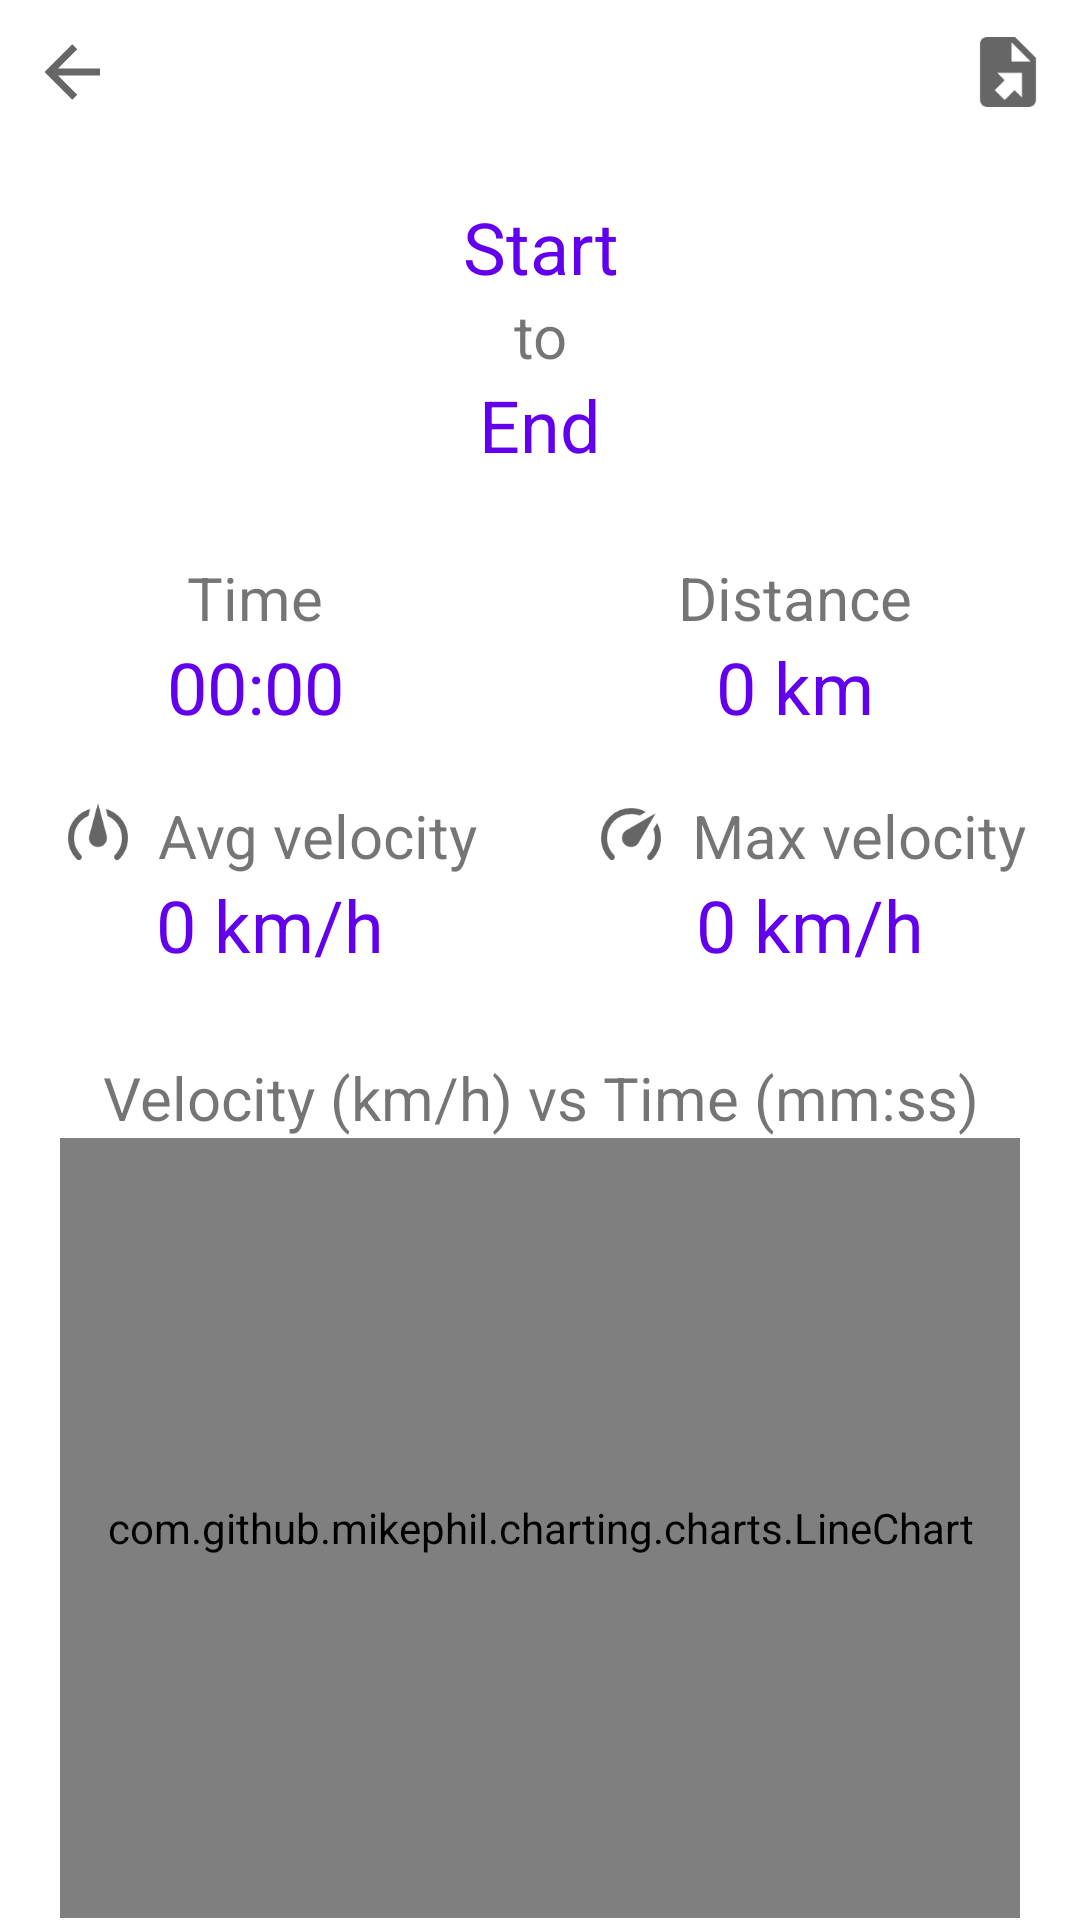

Write the Android layout XML for this screen, with the resource values it uses.
<!-- AndroidManifest.xml: application theme Theme.VelocityRecorder -->
<!-- res/layout/activity_ride_detail.xml -->
<?xml version="1.0" encoding="utf-8"?>
<LinearLayout xmlns:android="http://schemas.android.com/apk/res/android"
    xmlns:app="http://schemas.android.com/apk/res-auto"
    xmlns:tools="http://schemas.android.com/tools"
    android:id="@+id/container"
    android:layout_width="match_parent"
    android:layout_height="match_parent"
    android:orientation="vertical"
    tools:context=".ui.ride_detail.RideDetailActivity">

    <LinearLayout
        android:layout_width="match_parent"
        android:layout_height="wrap_content"
        android:layout_marginStart="10dp"
        android:layout_marginTop="10dp"
        android:layout_marginEnd="10dp"
        android:layout_marginBottom="28dp"
        android:gravity="center"
        android:orientation="horizontal">

        <LinearLayout
            android:layout_width="wrap_content"
            android:layout_height="wrap_content"
            android:layout_weight="1"
            android:gravity="center_vertical|start"
            android:orientation="horizontal">

            <ImageView
                android:id="@+id/back_icon"
                android:layout_width="28dp"
                android:layout_height="28dp"
                android:src="@drawable/ic_baseline_left_arrow_24" />

        </LinearLayout>

        <LinearLayout
            android:layout_width="wrap_content"
            android:layout_height="wrap_content"
            android:layout_weight="1"
            android:gravity="center_vertical|end"
            android:orientation="horizontal">

            <ImageView
                android:id="@+id/delete_icon"
                android:layout_width="28dp"
                android:layout_height="28dp"
                android:src="@drawable/ic_baseline_delete_24" />

            <ImageView
                android:id="@+id/export_icon"
                android:layout_width="28dp"
                android:layout_height="28dp"
                android:layout_marginStart="5dp"
                android:src="@drawable/ic_baseline_export_24" />

        </LinearLayout>

    </LinearLayout>

    <LinearLayout
        android:layout_width="match_parent"
        android:layout_height="wrap_content"
        android:layout_marginBottom="28dp"
        android:gravity="center"
        android:orientation="vertical">

        <TextView
            android:id="@+id/start_text"
            android:layout_width="wrap_content"
            android:layout_height="wrap_content"
            android:gravity="center"
            android:paddingLeft="5dp"
            android:paddingRight="5dp"
            android:text="@string/start_text"
            android:textColor="@color/purple_500"
            android:textSize="24sp" />

        <TextView
            android:id="@+id/to_text"
            android:layout_width="wrap_content"
            android:layout_height="wrap_content"
            android:gravity="center"
            android:paddingLeft="5dp"
            android:paddingRight="5dp"
            android:text="@string/to_text"
            android:textSize="20sp" />

        <TextView
            android:id="@+id/end_text"
            android:layout_width="wrap_content"
            android:layout_height="wrap_content"
            android:gravity="center"
            android:paddingLeft="5dp"
            android:paddingRight="5dp"
            android:text="@string/end_text"
            android:textColor="@color/purple_500"
            android:textSize="24sp" />

    </LinearLayout>

    <LinearLayout
        android:layout_width="match_parent"
        android:layout_height="wrap_content"
        android:layout_marginBottom="20dp"
        android:gravity="center"
        android:orientation="horizontal">

        <LinearLayout
            android:layout_width="wrap_content"
            android:layout_height="match_parent"
            android:layout_weight="1"
            android:gravity="center"
            android:orientation="vertical">

            <TextView
                android:id="@+id/time_text"
                android:layout_width="wrap_content"
                android:layout_height="wrap_content"
                android:drawablePadding="8dp"
                android:text="@string/time_text"
                android:textAlignment="center"
                android:textSize="20sp"
                app:drawableStartCompat="@drawable/ic_baseline_timer_24" />

            <TextView
                android:id="@+id/time_value"
                android:layout_width="wrap_content"
                android:layout_height="wrap_content"
                android:text="@string/time_value"
                android:textAlignment="center"
                android:textColor="@color/purple_500"
                android:textSize="24sp" />

        </LinearLayout>

        <LinearLayout
            android:layout_width="wrap_content"
            android:layout_height="match_parent"
            android:layout_weight="1"
            android:gravity="center"
            android:orientation="vertical">

            <TextView
                android:id="@+id/distance_text"
                android:layout_width="wrap_content"
                android:layout_height="wrap_content"
                android:layout_weight="1"
                android:drawablePadding="8dp"
                android:text="@string/distance_text"
                android:textAlignment="center"
                android:textSize="20sp"
                app:drawableStartCompat="@drawable/ic_baseline_square_foot_24" />

            <TextView
                android:id="@+id/distance_value"
                android:layout_width="wrap_content"
                android:layout_height="wrap_content"
                android:layout_weight="1"
                android:text="@string/distance_value"
                android:textAlignment="center"
                android:textColor="@color/purple_500"
                android:textSize="24sp" />

        </LinearLayout>

    </LinearLayout>

    <LinearLayout
        android:layout_width="match_parent"
        android:layout_height="wrap_content"
        android:gravity="center"
        android:orientation="horizontal">

        <LinearLayout
            android:layout_width="match_parent"
            android:layout_height="wrap_content"
            android:layout_weight="1"
            android:gravity="center"
            android:orientation="vertical">

            <TextView
                android:id="@+id/avg_velocity_text"
                android:layout_width="wrap_content"
                android:layout_height="wrap_content"
                android:layout_weight="1"
                android:drawablePadding="8dp"
                android:text="@string/avg_velocity_text"
                android:textAlignment="center"
                android:textSize="20sp"
                app:drawableStartCompat="@drawable/ic_baseline_speedometer_medium_24" />

            <TextView
                android:id="@+id/avg_velocity_value"
                android:layout_width="wrap_content"
                android:layout_height="wrap_content"
                android:layout_weight="1"
                android:text="@string/avg_velocity_value"
                android:textAlignment="center"
                android:textColor="@color/purple_500"
                android:textSize="24sp" />

        </LinearLayout>

        <LinearLayout
            android:layout_width="match_parent"
            android:layout_height="wrap_content"
            android:layout_weight="1"
            android:gravity="center"
            android:orientation="vertical">

            <TextView
                android:id="@+id/max_velocity_text"
                android:layout_width="wrap_content"
                android:layout_height="wrap_content"
                android:layout_weight="1"
                android:drawablePadding="8dp"
                android:text="@string/max_velocity_text"
                android:textAlignment="center"
                android:textSize="20sp"
                app:drawableStartCompat="@drawable/ic_baseline_speedometer_fast_24" />

            <TextView
                android:id="@+id/max_velocity_value"
                android:layout_width="wrap_content"
                android:layout_height="wrap_content"
                android:layout_weight="1"
                android:text="@string/max_velocity_value"
                android:textAlignment="center"
                android:textColor="@color/purple_500"
                android:textSize="24sp" />

        </LinearLayout>

    </LinearLayout>

    <LinearLayout
        android:layout_width="match_parent"
        android:layout_height="wrap_content"
        android:layout_marginLeft="20dp"
        android:layout_marginTop="28dp"
        android:layout_marginRight="20dp"
        android:gravity="center"
        android:orientation="vertical">

        <TextView
            android:id="@+id/chart_title"
            android:layout_width="wrap_content"
            android:layout_height="wrap_content"
            android:text="@string/chart_title"
            android:textAlignment="center"
            android:textSize="20sp" />

        <com.github.mikephil.charting.charts.LineChart
            android:id="@+id/line_chart"
            android:layout_width="match_parent"
            android:layout_height="260dp" />

    </LinearLayout>

</LinearLayout>
<!-- resources referenced by this layout -->
<resources>
  <color name="purple_500">#FF6200EE</color>
  <!-- drawable ic_baseline_export_24 (drawable) -->
  <vector xmlns:android="http://schemas.android.com/apk/res/android"
      android:height="24dp"
      android:width="24dp"
      android:tint="?attr/colorControlNormal"
      android:viewportWidth="24"
      android:viewportHeight="24">
      <path
          android:fillColor="#000000"
          android:pathData="M6,2C4.89,2 4,2.9 4,4V20A2,2 0 0,0 6,22H18A2,2 0 0,0 20,20V8L14,2M13,3.5L18.5,9H13M8.93,12.22H16V19.29L13.88,17.17L11.05,20L8.22,17.17L11.05,14.35" />
  </vector>
  <!-- drawable ic_baseline_left_arrow_24 (drawable) -->
  <vector xmlns:android="http://schemas.android.com/apk/res/android"
      android:height="24dp"
      android:width="24dp"
      android:tint="?attr/colorControlNormal"
      android:viewportWidth="24"
      android:viewportHeight="24">
      <path
          android:fillColor="#000000"
          android:pathData="M20,11V13H8L13.5,18.5L12.08,19.92L4.16,12L12.08,4.08L13.5,5.5L8,11H20Z" />
  </vector>
  <!-- drawable ic_baseline_speedometer_medium_24 (drawable) -->
  <vector xmlns:android="http://schemas.android.com/apk/res/android"
      android:width="24dp"
      android:height="24dp"
      android:tint="?attr/colorControlNormal"
      android:viewportWidth="24"
      android:viewportHeight="24">
      <path
          android:fillColor="#000000"
          android:pathData="M12 1.38L9.14 12.06C8.8 13.1 9.04 14.29 9.86 15.12C11.04 16.29 12.94 16.29 14.11 15.12C14.9 14.33 15.16 13.2 14.89 12.21M14.6 3.35L15.22 5.68C18.04 6.92 20 9.73 20 13C20 15.21 19.11 17.21 17.66 18.65H17.65C17.26 19.04 17.26 19.67 17.65 20.06C18.04 20.45 18.68 20.45 19.07 20.07C20.88 18.26 22 15.76 22 13C22 8.38 18.86 4.5 14.6 3.35M9.4 3.36C5.15 4.5 2 8.4 2 13C2 15.76 3.12 18.26 4.93 20.07C5.32 20.45 5.95 20.45 6.34 20.06C6.73 19.67 6.73 19.04 6.34 18.65C4.89 17.2 4 15.21 4 13C4 9.65 5.94 6.86 8.79 5.65" />
  </vector>
  <string name="avg_velocity_text">Avg velocity</string>
  <string name="avg_velocity_value">0 km/h</string>
  <string name="chart_title">Velocity (km/h) vs Time (mm:ss)</string>
  <string name="distance_text">Distance</string>
  <string name="distance_value">0 km</string>
  <string name="end_text">End</string>
  <string name="max_velocity_text">Max velocity</string>
  <string name="max_velocity_value">0 km/h</string>
  <string name="start_text">Start</string>
  <string name="time_text">Time</string>
  <string name="time_value">00:00</string>
  <string name="to_text">to</string>
  <style name="Theme.VelocityRecorder" parent="Theme.MaterialComponents.DayNight.DarkActionBar">
          
          <item name="colorPrimary">@color/purple_500</item>
          <item name="colorPrimaryVariant">@color/purple_700</item>
          <item name="colorOnPrimary">@color/white</item>
          
          <item name="colorSecondary">@color/teal_200</item>
          <item name="colorSecondaryVariant">@color/teal_700</item>
          <item name="colorOnSecondary">@color/black</item>
          
          <item name="android:statusBarColor">?attr/colorPrimaryVariant</item>
          
      </style>
  <color name="purple_700">#FF3700B3</color>
  <color name="white">#FFFFFFFF</color>
  <color name="teal_200">#FF03DAC5</color>
  <color name="teal_700">#FF018786</color>
  <color name="black">#FF000000</color>
</resources>
